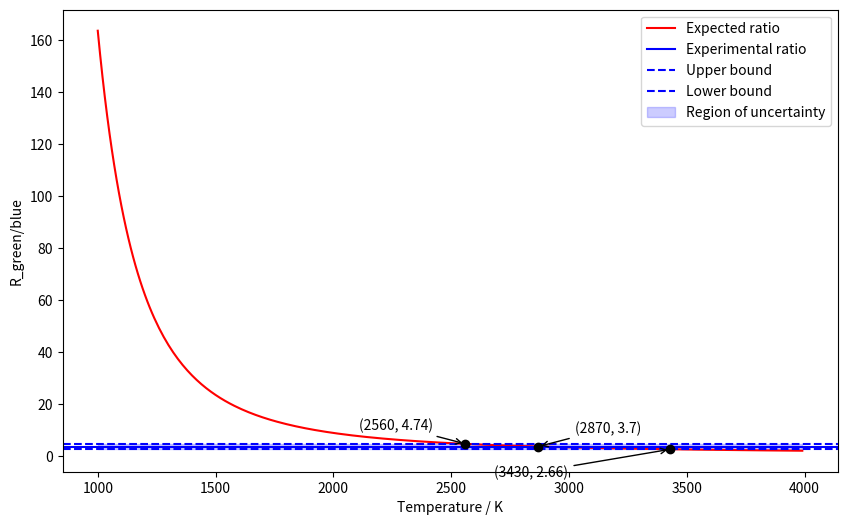

The matplotlib source for this figure:
import numpy as np
import matplotlib.pyplot as plt

def blackbody_spectrum(lambdas, T):
    h = 6.626e-34
    c = 3.00e8
    k_B = 1.381e-23
    I_func = ((2 * np.pi * h * c**2) / (lambdas**5)) / (np.exp((h * c) / (lambdas * k_B * T)) - 1)
    return I_func

if __name__ == "__main__":
    trans_camera_green = 8.3253431e-01
    trans_camera_red = 9.3389338e-01
    trans_camera_blue = 5.8647080e-01
    trans_video_red = 6.9452750e-01
    trans_video_green = 6.7064220e-01
    trans_video_blue = 7.1580720e-01

    temp_range = np.arange(1000, 4000, 10)

    green_spectrum = blackbody_spectrum(550e-9, temp_range) * trans_camera_green * trans_video_green
    blue_spectrum = blackbody_spectrum(450e-9, temp_range) * trans_camera_blue * trans_video_blue

    gb_ratio = green_spectrum / blue_spectrum

    experimental_gb_ratio = 3.7
    uncertainty_gb = 1.04
    upper_bound_ratio = experimental_gb_ratio + uncertainty_gb
    lower_bound_ratio = experimental_gb_ratio - uncertainty_gb
    diffs_nominal = np.abs(gb_ratio - experimental_gb_ratio)
    diffs_upper = np.abs(gb_ratio - upper_bound_ratio)
    diffs_lower = np.abs(gb_ratio - lower_bound_ratio)

    temp_nominal = temp_range[np.argmin(diffs_nominal)]
    temp_upper = temp_range[np.argmin(diffs_upper)]
    temp_lower = temp_range[np.argmin(diffs_lower)]

    plt.figure(figsize=(10, 6))
    plt.plot(temp_range, gb_ratio, label='Expected ratio', color='red')
    plt.axhline(y=experimental_gb_ratio, color='blue', linestyle='-', label="Experimental ratio")
    plt.axhline(y=upper_bound_ratio, color='blue', linestyle='--', label="Upper bound")
    plt.axhline(y=lower_bound_ratio, color='blue', linestyle='--', label="Lower bound")
    plt.fill_between(temp_range, 
                     experimental_gb_ratio - uncertainty_gb, 
                     experimental_gb_ratio + uncertainty_gb, 
                     color='blue', alpha=0.2, label="Region of uncertainty")
    plt.scatter(temp_nominal, experimental_gb_ratio, color='black', zorder=5)
    plt.annotate(f"({temp_nominal}, {experimental_gb_ratio})", 
                 (temp_nominal, experimental_gb_ratio), 
                 textcoords="offset points", xytext=(50, 10), ha='center',
                 arrowprops=dict(arrowstyle="->", color='black'))
    plt.scatter(temp_upper, upper_bound_ratio, color='black', zorder=5)
    plt.annotate(f"({temp_upper}, {upper_bound_ratio:.2f})", 
                 (temp_upper, upper_bound_ratio), 
                 textcoords="offset points", xytext=(-50, 10), ha='center',
                 arrowprops=dict(arrowstyle="->", color='black'))
    plt.scatter(temp_lower, lower_bound_ratio, color='black', zorder=5)
    plt.annotate(f"({temp_lower}, {lower_bound_ratio:.2f})", 
                 (temp_lower, lower_bound_ratio), 
                 textcoords="offset points", xytext=(-100, -20), ha='center',
                 arrowprops=dict(arrowstyle="->", color='black'))
    plt.xlabel("Temperature / K")
    plt.ylabel("R_green/blue")
    plt.legend()
    plt.show()